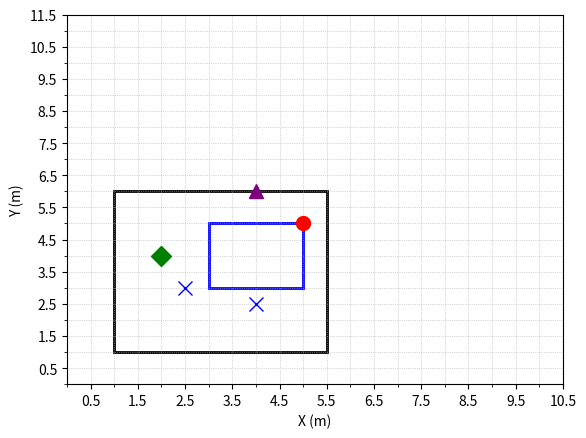

The matplotlib source for this figure:
import matplotlib.pyplot as plt

def plot_squares(squares, x_min=None, x_max=None, y_min=None, y_max=None, colors=None):
    """
    Plots a list of squares based on the 2 tuples of coordinates provided for
    the lower and upper corners of each square using matplotlib, with a grid
    of 10 cm (0.1 meters).
    """
    fig, ax = plt.subplots()


    for i, (lower_corner, upper_corner) in enumerate(squares):
        x1, y1 = lower_corner
        x2, y2 = upper_corner

        # Calculate the width and height of the square
        width = abs(x2 - x1)
        height = abs(y2 - y1)

        # Add the square
        if colors:
            square = plt.Rectangle(lower_corner, width, height, fill=False, edgecolor=colors[i], linewidth=2)
        else:
            square = plt.Rectangle(lower_corner, width, height, fill=False, edgecolor='blue', linewidth=2)
        ax.add_patch(square)

    # Set the axis limits with extra space around the squares
    ax.set_xlim(x_min, x_max)
    ax.set_ylim(y_min, y_max)


    # Set the major and minor ticks for the x and y axes
    ax.set_xticks(range(x_max + 1), minor=True)
    ax.set_yticks(range(y_max + 1), minor=True)
    ax.set_xticks([i + 0.5 for i in range(x_max + 1)], minor=False)
    ax.set_yticks([i + 0.5 for i in range(y_max + 1)], minor=False)

    # Set the grid
    ax.grid(which='major', linestyle=':', linewidth=0.5)
    ax.grid(which='minor', linestyle=':', linewidth=0.5)

    plt.xlabel('X (m)')
    plt.ylabel('Y (m)')

    return fig, ax


def plot_marks(fig, ax, x_marks):
    """
    Adds X marks at the specified coordinates (x, y) to the given
    figure and axis objects.
    """
    for x, y in x_marks:
        ax.plot(x, y, 'x', color='blue', markersize=10)


def plot_single_configuration(single_cfg, filename=None, legend=None):
    colors = ['black', 'blue', 'green', 'green'] # Specifies the color of each square

    fig, ax = plot_squares(single_cfg['regions'], x_min=0, 
                        x_max=int(single_cfg['room'][0]), y_min=0, 
                        y_max=int(single_cfg['room'][1]), colors=colors) 

    # Plot microphone
    ax.plot(single_cfg['mic'][0], single_cfg['mic'][1], 'o', color='red', markersize=10)

    # Plot main speaker
    ax.plot(single_cfg['main'][0], single_cfg['main'][1], 'D', color='green', markersize=10)

    # Plot noise
    ax.plot(single_cfg['noise'][0], single_cfg['noise'][1], '^', color='purple', markersize=10)

    plot_marks(fig, ax, single_cfg['others']) # Adds X marks to the figure and axis objects


    if filename:
        plt.savefig(filename, dpi=300)

    # plt.show()

if __name__ == "__main__":
    single_cfg = {'mic': [5,5],
                'main': [2, 4],
                'noise': [4,6],
                'others': [(2.5, 3), (4,2.5)],
                'regions': [((1,1),(5.5,6)),
                            ((3,3),(5,5))],
                'room': [10, 11]}


    plot_single_configuration(single_cfg, filename='holi.png')   
